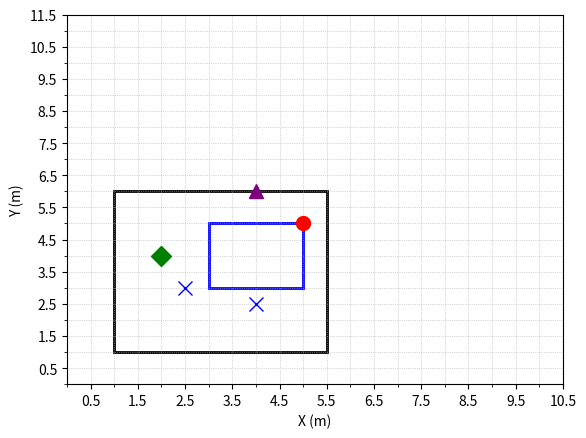

The matplotlib source for this figure:
import matplotlib.pyplot as plt

def plot_squares(squares, x_min=None, x_max=None, y_min=None, y_max=None, colors=None):
    """
    Plots a list of squares based on the 2 tuples of coordinates provided for
    the lower and upper corners of each square using matplotlib, with a grid
    of 10 cm (0.1 meters).
    """
    fig, ax = plt.subplots()


    for i, (lower_corner, upper_corner) in enumerate(squares):
        x1, y1 = lower_corner
        x2, y2 = upper_corner

        # Calculate the width and height of the square
        width = abs(x2 - x1)
        height = abs(y2 - y1)

        # Add the square
        if colors:
            square = plt.Rectangle(lower_corner, width, height, fill=False, edgecolor=colors[i], linewidth=2)
        else:
            square = plt.Rectangle(lower_corner, width, height, fill=False, edgecolor='blue', linewidth=2)
        ax.add_patch(square)

    # Set the axis limits with extra space around the squares
    ax.set_xlim(x_min, x_max)
    ax.set_ylim(y_min, y_max)


    # Set the major and minor ticks for the x and y axes
    ax.set_xticks(range(x_max + 1), minor=True)
    ax.set_yticks(range(y_max + 1), minor=True)
    ax.set_xticks([i + 0.5 for i in range(x_max + 1)], minor=False)
    ax.set_yticks([i + 0.5 for i in range(y_max + 1)], minor=False)

    # Set the grid
    ax.grid(which='major', linestyle=':', linewidth=0.5)
    ax.grid(which='minor', linestyle=':', linewidth=0.5)

    plt.xlabel('X (m)')
    plt.ylabel('Y (m)')

    return fig, ax


def plot_marks(fig, ax, x_marks):
    """
    Adds X marks at the specified coordinates (x, y) to the given
    figure and axis objects.
    """
    for x, y in x_marks:
        ax.plot(x, y, 'x', color='blue', markersize=10)


def plot_single_configuration(single_cfg, filename=None, legend=None):
    colors = ['black', 'blue', 'green', 'green'] # Specifies the color of each square

    fig, ax = plot_squares(single_cfg['regions'], x_min=0, 
                        x_max=int(single_cfg['room'][0]), y_min=0, 
                        y_max=int(single_cfg['room'][1]), colors=colors) 

    # Plot microphone
    ax.plot(single_cfg['mic'][0], single_cfg['mic'][1], 'o', color='red', markersize=10)

    # Plot main speaker
    ax.plot(single_cfg['main'][0], single_cfg['main'][1], 'D', color='green', markersize=10)

    # Plot noise
    ax.plot(single_cfg['noise'][0], single_cfg['noise'][1], '^', color='purple', markersize=10)

    plot_marks(fig, ax, single_cfg['others']) # Adds X marks to the figure and axis objects


    if filename:
        plt.savefig(filename, dpi=300)

    # plt.show()

if __name__ == "__main__":
    single_cfg = {'mic': [5,5],
                'main': [2, 4],
                'noise': [4,6],
                'others': [(2.5, 3), (4,2.5)],
                'regions': [((1,1),(5.5,6)),
                            ((3,3),(5,5))],
                'room': [10, 11]}


    plot_single_configuration(single_cfg, filename='holi.png')   
